Labelled photos from "Alzheimer_s Dataset", an image-classification folder in talatmcc/Alzeimer-classification. The possible labels are: mild demented, moderate demented, non demented, very mild demented.

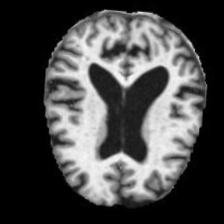
Label: mild demented

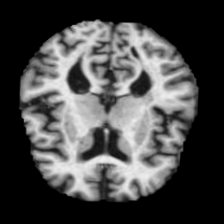
Label: non demented

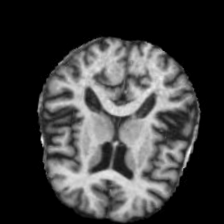
Label: very mild demented

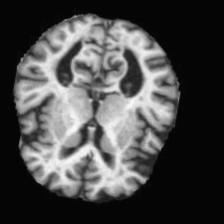
Label: moderate demented

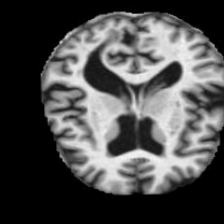
Label: mild demented

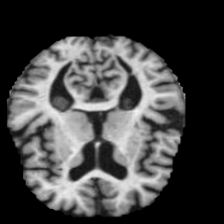
Label: non demented
